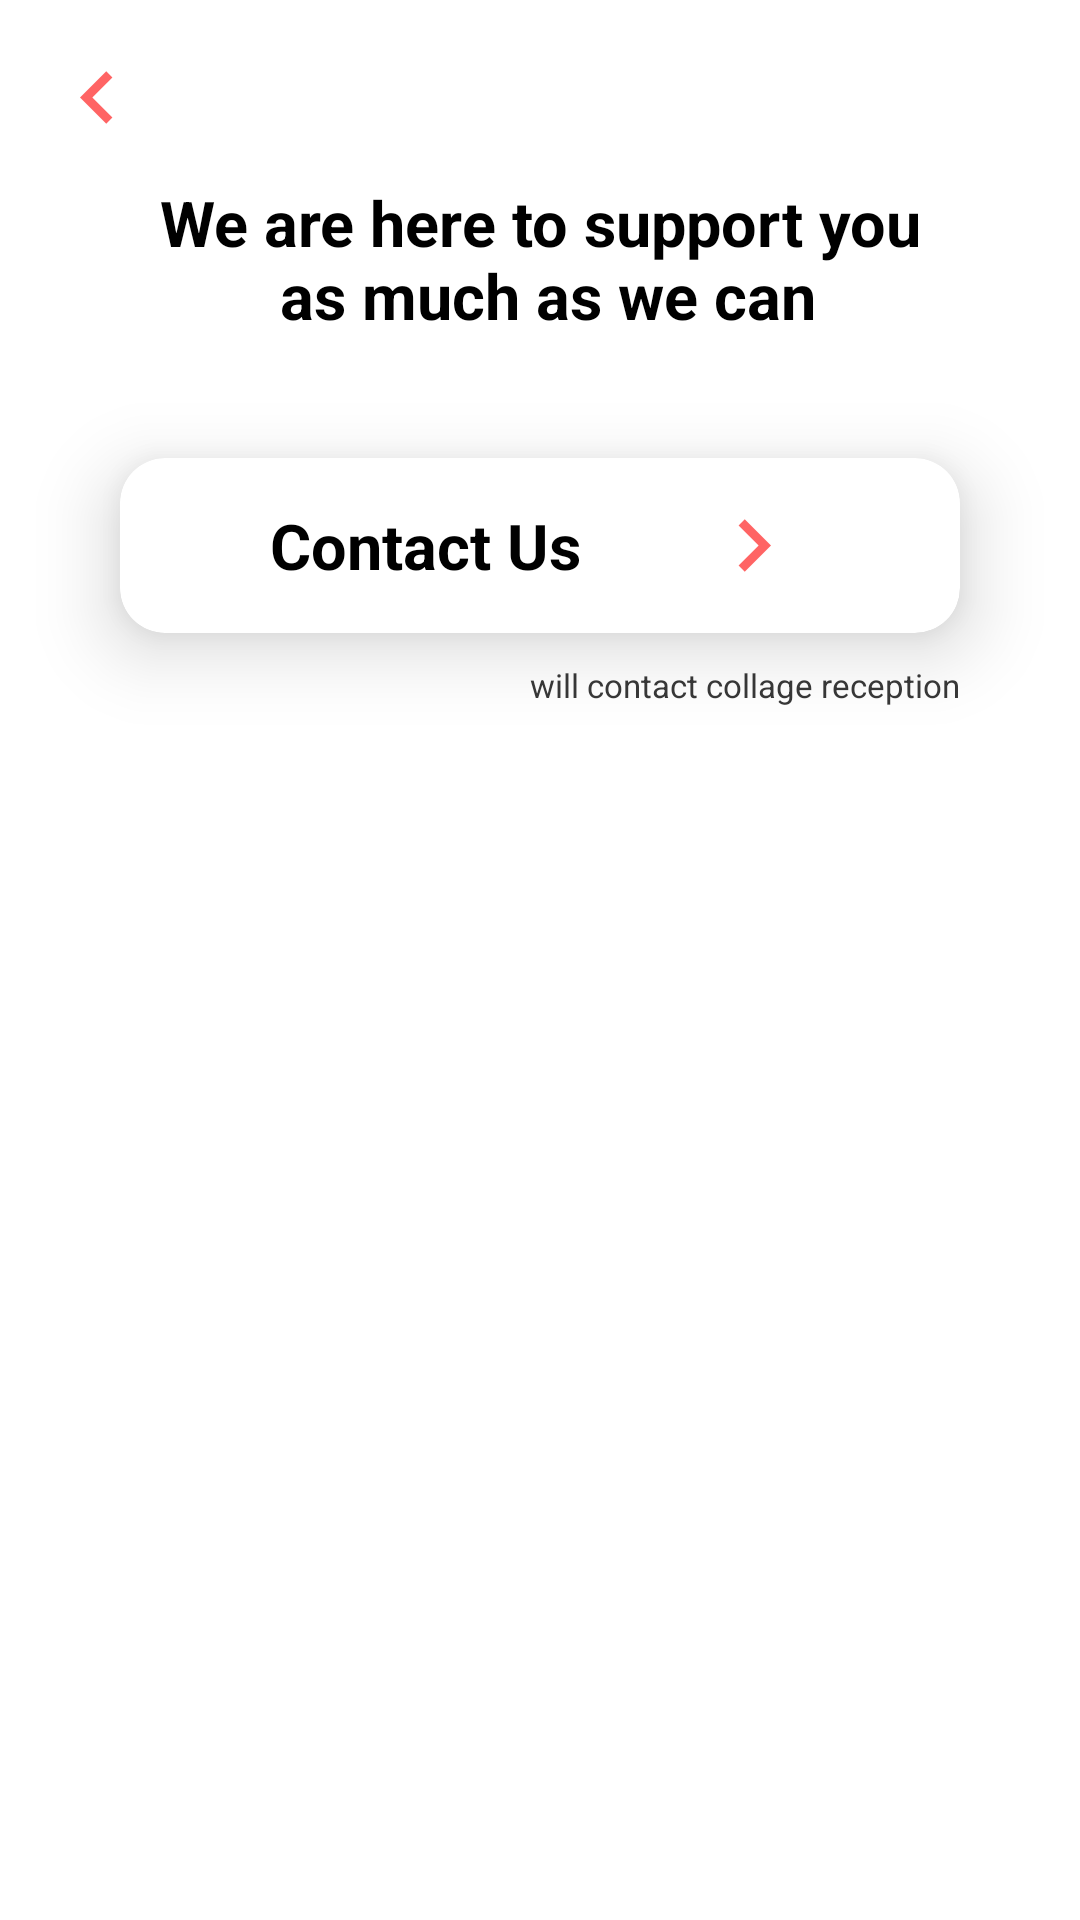

This screen was rendered from an Android layout file. Write that file and the resources it references.
<!-- AndroidManifest.xml: application theme Theme.CollageBus -->
<!-- res/layout/activity_support.xml -->
<?xml version="1.0" encoding="utf-8"?>
<androidx.constraintlayout.widget.ConstraintLayout xmlns:android="http://schemas.android.com/apk/res/android"
    xmlns:app="http://schemas.android.com/apk/res-auto"
    xmlns:tools="http://schemas.android.com/tools"
    android:layout_width="match_parent"
    android:layout_height="match_parent"
    tools:context=".Support">

    <ImageView
        android:id="@+id/backButton"
        android:layout_width="35dp"
        android:layout_height="35dp"
        android:src="@drawable/arrow_left_24"
        android:layout_margin="15dp"
        app:layout_constraintStart_toStartOf="parent"
        app:layout_constraintTop_toTopOf="parent"/>

    <TextView
        android:id="@+id/supportHeader"
        android:layout_width="wrap_content"
        android:layout_height="wrap_content"
        android:layout_marginTop="60dp"
        android:layout_marginLeft="10dp"
        android:layout_marginRight="10dp"
        android:text="@string/we_are_here_to_support_you_n_as_much_as_we_can"
        android:textAlignment="center"
        android:textColor="@color/black"
        android:textSize="21sp"
        android:textStyle="bold"
        app:layout_constraintEnd_toEndOf="parent"
        app:layout_constraintStart_toStartOf="parent"
        app:layout_constraintTop_toTopOf="parent" />

    <androidx.cardview.widget.CardView
        android:id="@+id/contactUs"
        android:layout_width="match_parent"
        android:layout_height="wrap_content"
        android:layout_margin="40dp"
        app:cardCornerRadius="15dp"
        app:cardElevation="15dp"
        app:layout_constraintEnd_toEndOf="parent"
        app:layout_constraintStart_toStartOf="parent"
        app:layout_constraintTop_toBottomOf="@id/supportHeader">

        <LinearLayout
            android:layout_width="wrap_content"
            android:layout_height="wrap_content">

            <TextView
                android:layout_width="wrap_content"
                android:layout_height="wrap_content"
                android:layout_weight="2"
                android:padding="15dp"
                android:textStyle="bold"
                android:text="@string/contact_us"
                android:layout_marginStart="35dp"
                android:textColor="@color/black"
                android:textSize="21sp" />

            <ImageView
                android:layout_width="35dp"
                android:layout_height="35dp"
                android:layout_gravity="center|end"
                android:layout_marginStart="25dp"
                android:layout_weight="1"
                android:src="@drawable/right_24" />

        </LinearLayout>
    </androidx.cardview.widget.CardView>

    <TextView
        android:layout_width="wrap_content"
        android:layout_height="wrap_content"
        android:text="@string/receptionCall"
        app:layout_constraintEnd_toEndOf="@id/contactUs"
        android:textColor="@color/textS"
        android:textSize="11sp"
        android:layout_marginTop="10dp"
        app:layout_constraintTop_toBottomOf="@id/contactUs"/>


</androidx.constraintlayout.widget.ConstraintLayout>
<!-- resources referenced by this layout -->
<resources>
  <color name="black">#FF000000</color>
  <color name="textS">#383838</color>
  <!-- drawable arrow_left_24 (drawable) -->
  <vector android:height="24dp" android:tint="#FF6464"
      android:viewportHeight="24" android:viewportWidth="24"
      android:width="24dp" xmlns:android="http://schemas.android.com/apk/res/android">
      <path android:fillColor="@android:color/white" android:pathData="M15.41,16.59L10.83,12l4.58,-4.59L14,6l-6,6 6,6 1.41,-1.41z"/>
  </vector>
  <!-- drawable right_24 (drawable) -->
  <vector android:height="24dp" android:tint="#FF6464"
      android:viewportHeight="24" android:viewportWidth="24"
      android:width="24dp" xmlns:android="http://schemas.android.com/apk/res/android">
      <path android:fillColor="@android:color/white" android:pathData="M10,6L8.59,7.41 13.17,12l-4.58,4.59L10,18l6,-6z"/>
  </vector>
  <string name="contact_us">Contact Us</string>
  <string name="receptionCall">will contact collage reception</string>
  <string name="we_are_here_to_support_you_n_as_much_as_we_can">We are here to support you\n as much as we can</string>
  <style name="Theme.CollageBus" parent="Theme.MaterialComponents.Light.NoActionBar">
          
          <item name="colorPrimary">@color/PrimaryRed</item>
          <item name="colorPrimaryVariant">@color/SeconaryRed</item>
          <item name="colorOnPrimary">@color/white</item>
          <item name="android:titleTextStyle">@style/myTheme.ActionBar.Text</item>
          
          <item name="colorSecondary">@color/PrimaryRed</item>
          <item name="colorSecondaryVariant">@color/SeconaryRed</item>
          <item name="colorOnSecondary">@color/black</item>
          
          <item name="android:statusBarColor" tools:targetApi="l">?attr/colorPrimaryVariant</item>
          
      </style>
  <color name="PrimaryRed">#FF7979</color>
  <color name="SeconaryRed">#FF6464</color>
  <color name="white">#FFFFFFFF</color>
  <style name="myTheme.ActionBar.Text" parent="@android:style/TextAppearance">
          <item name="android:textColor">@color/white</item>
      </style>
</resources>
